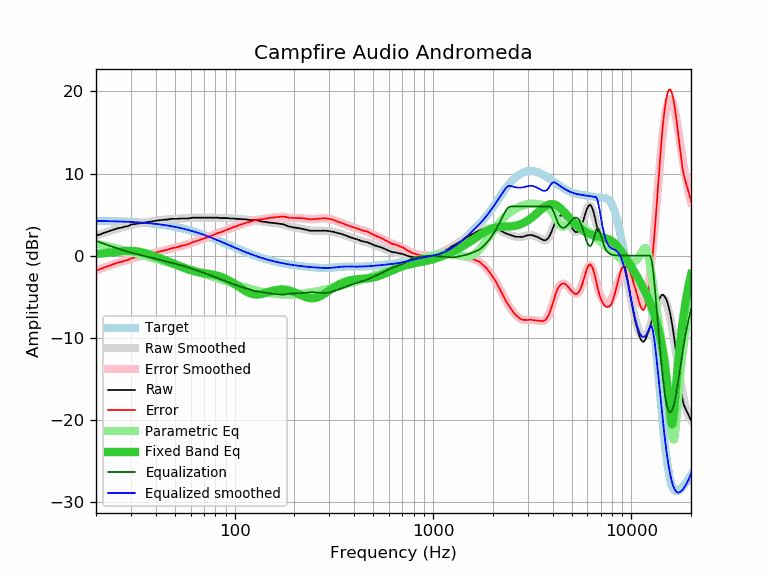

The data file committed next to this chart (first rows):
frequency, raw, error, smoothed, error_smoothed, equalization, parametric_eq, equalized_raw, equalized_smoothed, target
20, 2.45, -1.78, 2.44, -1.80, 1.80, 0.21, 4.25, 4.24, 4.24
21, 2.59, -1.63, 2.62, -1.61, 1.61, 0.25, 4.21, 4.23, 4.23
22, 2.78, -1.44, 2.78, -1.44, 1.44, 0.30, 4.22, 4.22, 4.22
23, 2.93, -1.27, 2.94, -1.27, 1.27, 0.34, 4.21, 4.21, 4.21
24, 3.09, -1.10, 3.08, -1.12, 1.12, 0.39, 4.21, 4.20, 4.20
25, 3.22, -0.96, 3.21, -0.97, 0.97, 0.45, 4.19, 4.18, 4.18
26, 3.36, -0.81, 3.34, -0.84, 0.84, 0.49, 4.20, 4.17, 4.17
27, 3.41, -0.74, 3.45, -0.71, 0.71, 0.54, 4.12, 4.16, 4.16
28, 3.54, -0.60, 3.55, -0.59, 0.59, 0.57, 4.13, 4.14, 4.14
29, 3.59, -0.53, 3.64, -0.48, 0.48, 0.58, 4.07, 4.12, 4.12
30, 3.78, -0.32, 3.73, -0.38, 0.38, 0.59, 4.16, 4.11, 4.11
31, 3.83, -0.26, 3.80, -0.29, 0.29, 0.57, 4.12, 4.09, 4.09
32, 3.87, -0.20, 3.87, -0.20, 0.20, 0.53, 4.07, 4.07, 4.07
33, 3.92, -0.12, 3.93, -0.12, 0.12, 0.48, 4.04, 4.05, 4.05
34, 3.97, -0.05, 3.98, -0.05, 0.05, 0.42, 4.02, 4.03, 4.03
35, 4.01, 0.01, 4.03, 0.03, -0.03, 0.34, 3.99, 4.00, 4.00
36, 4.06, 0.09, 4.07, 0.10, -0.10, 0.26, 3.97, 3.98, 3.98
37, 4.11, 0.16, 4.12, 0.17, -0.17, 0.17, 3.95, 3.95, 3.95
38, 4.15, 0.23, 4.16, 0.24, -0.24, 0.08, 3.92, 3.92, 3.92
39, 4.20, 0.31, 4.20, 0.31, -0.31, -0.02, 3.90, 3.90, 3.90
40, 4.25, 0.39, 4.24, 0.38, -0.38, -0.11, 3.88, 3.87, 3.87
41, 4.29, 0.46, 4.28, 0.44, -0.44, -0.20, 3.85, 3.84, 3.84
42, 4.31, 0.51, 4.31, 0.51, -0.51, -0.30, 3.80, 3.81, 3.81
43, 4.34, 0.57, 4.35, 0.57, -0.57, -0.39, 3.77, 3.77, 3.77
44, 4.38, 0.64, 4.38, 0.64, -0.64, -0.48, 3.75, 3.74, 3.74
45, 4.39, 0.69, 4.40, 0.70, -0.70, -0.58, 3.70, 3.70, 3.70
46, 4.39, 0.73, 4.42, 0.76, -0.76, -0.67, 3.64, 3.67, 3.67
47, 4.46, 0.83, 4.44, 0.81, -0.81, -0.76, 3.65, 3.63, 3.63
48, 4.48, 0.89, 4.46, 0.87, -0.87, -0.85, 3.61, 3.59, 3.59
49, 4.48, 0.93, 4.48, 0.92, -0.92, -0.94, 3.56, 3.55, 3.55
50, 4.48, 0.97, 4.49, 0.98, -0.98, -1.03, 3.51, 3.51, 3.51
51, 4.48, 1.01, 4.50, 1.03, -1.03, -1.12, 3.45, 3.47, 3.47
52, 4.48, 1.06, 4.51, 1.08, -1.08, -1.20, 3.40, 3.43, 3.43
53, 4.53, 1.15, 4.51, 1.13, -1.13, -1.29, 3.40, 3.38, 3.38
54, 4.53, 1.20, 4.52, 1.18, -1.18, -1.37, 3.35, 3.34, 3.34
55, 4.53, 1.24, 4.53, 1.23, -1.23, -1.45, 3.30, 3.29, 3.29
56, 4.53, 1.29, 4.53, 1.29, -1.29, -1.52, 3.24, 3.25, 3.25
57, 4.52, 1.32, 4.54, 1.35, -1.35, -1.59, 3.18, 3.20, 3.20
58, 4.53, 1.38, 4.56, 1.40, -1.40, -1.66, 3.13, 3.15, 3.15
59, 4.56, 1.46, 4.57, 1.47, -1.47, -1.72, 3.10, 3.10, 3.10
60, 4.57, 1.52, 4.58, 1.53, -1.53, -1.78, 3.04, 3.05, 3.05
61, 4.62, 1.62, 4.60, 1.59, -1.59, -1.83, 3.03, 3.00, 3.00
62, 4.62, 1.67, 4.61, 1.65, -1.65, -1.87, 2.97, 2.95, 2.95
63, 4.62, 1.72, 4.62, 1.71, -1.71, -1.92, 2.91, 2.90, 2.90
64, 4.62, 1.77, 4.62, 1.77, -1.77, -1.95, 2.85, 2.85, 2.85
65, 4.62, 1.83, 4.63, 1.83, -1.83, -1.99, 2.79, 2.80, 2.80
66, 4.62, 1.88, 4.63, 1.88, -1.88, -2.02, 2.74, 2.74, 2.74
67, 4.62, 1.93, 4.63, 1.93, -1.93, -2.05, 2.69, 2.69, 2.69
68, 4.62, 1.98, 4.63, 1.99, -1.99, -2.07, 2.64, 2.64, 2.64
69, 4.62, 2.04, 4.62, 2.04, -2.04, -2.10, 2.58, 2.59, 2.59
70, 4.62, 2.09, 4.62, 2.09, -2.09, -2.12, 2.53, 2.53, 2.53
71, 4.62, 2.15, 4.62, 2.15, -2.15, -2.14, 2.48, 2.48, 2.48
72, 4.62, 2.20, 4.62, 2.20, -2.20, -2.16, 2.42, 2.42, 2.42
73, 4.62, 2.25, 4.62, 2.25, -2.25, -2.19, 2.37, 2.37, 2.37
74, 4.62, 2.31, 4.62, 2.31, -2.31, -2.21, 2.31, 2.31, 2.31
75, 4.62, 2.36, 4.62, 2.36, -2.36, -2.23, 2.26, 2.26, 2.26
76, 4.62, 2.42, 4.63, 2.42, -2.42, -2.26, 2.20, 2.21, 2.21
77, 4.62, 2.47, 4.63, 2.47, -2.47, -2.28, 2.15, 2.15, 2.15
78, 4.62, 2.53, 4.63, 2.53, -2.53, -2.31, 2.10, 2.10, 2.10
79, 4.62, 2.58, 4.62, 2.58, -2.58, -2.34, 2.04, 2.04, 2.04
... 553 more rows
